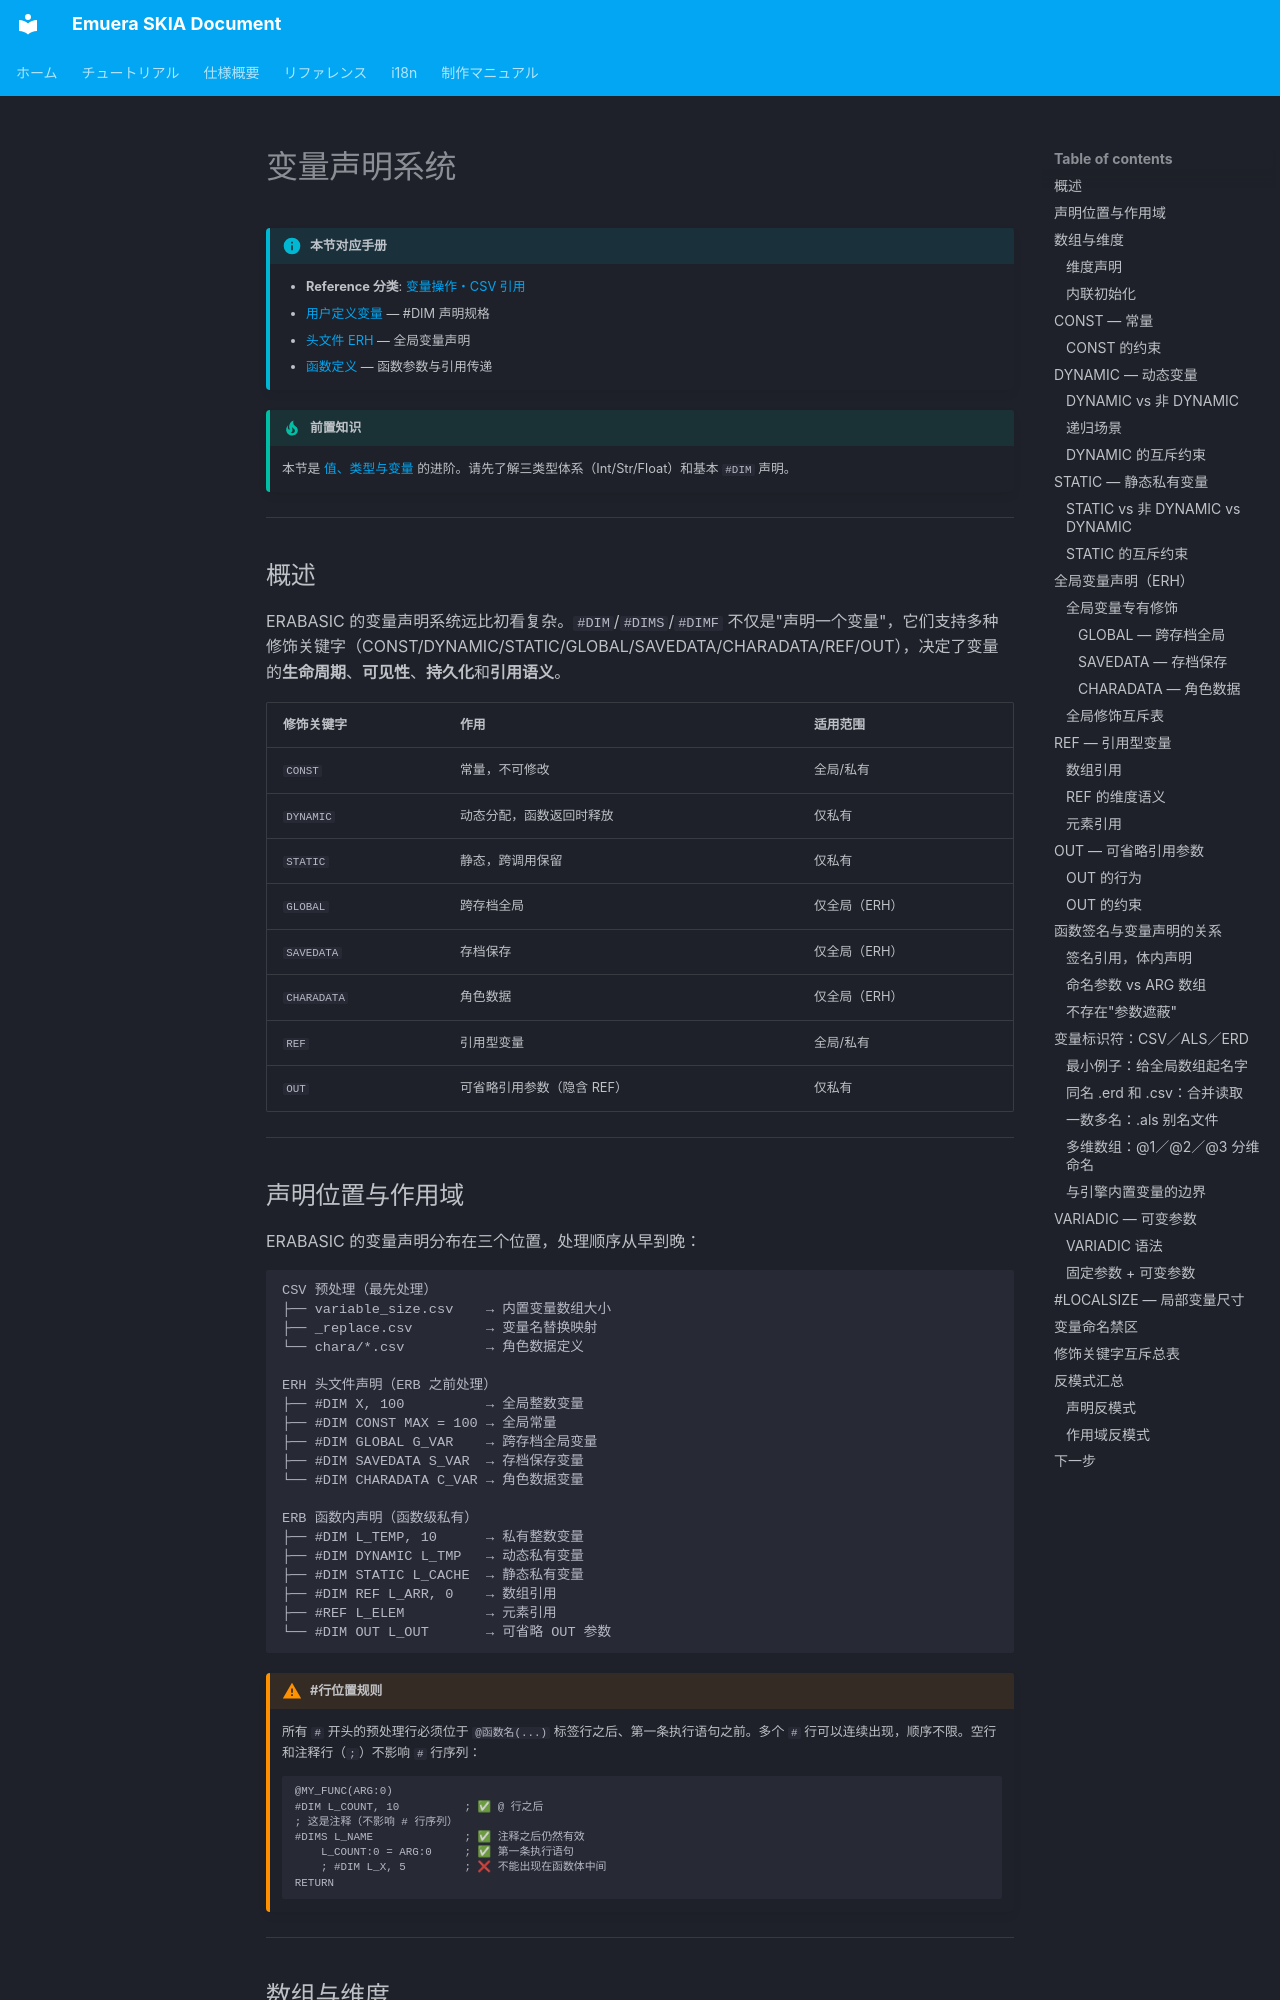

repository: qirchen421/emuera.sk.doc · page: tutorial/variable-declaration.zh.html · generator: mkdocs

# 变量声明系统

!!! info "本节对应手册"

    - **Reference 分类**: [变量操作・CSV 引用](../Reference/README.zh.md#variable-operations)
    - [用户定义变量](../Emuera/user_defined_variables.zh.md) — #DIM 声明规格
    - [头文件 ERH](../Emuera/ERH.zh.md) — 全局变量声明
    - [函数定义](../Emuera/function.zh.md) — 函数参数与引用传递

!!! tip "前置知识"

    本节是 [值、类型与变量](values-types.zh.md) 的进阶。请先了解三类型体系（Int/Str/Float）和基本 `#DIM` 声明。

---

## 概述

ERABASIC 的变量声明系统远比初看复杂。`#DIM`/`#DIMS`/`#DIMF` 不仅是"声明一个变量"，它们支持多种修饰关键字（CONST/DYNAMIC/STATIC/GLOBAL/SAVEDATA/CHARADATA/REF/OUT），决定了变量的**生命周期**、**可见性**、**持久化**和**引用语义**。

| 修饰关键字 | 作用 | 适用范围 |
|-----------|------|---------|
| `CONST` | 常量，不可修改 | 全局/私有 |
| `DYNAMIC` | 动态分配，函数返回时释放 | 仅私有 |
| `STATIC` | 静态，跨调用保留 | 仅私有 |
| `GLOBAL` | 跨存档全局 | 仅全局（ERH） |
| `SAVEDATA` | 存档保存 | 仅全局（ERH） |
| `CHARADATA` | 角色数据 | 仅全局（ERH） |
| `REF` | 引用型变量 | 全局/私有 |
| `OUT` | 可省略引用参数（隐含 REF） | 仅私有 |

---
